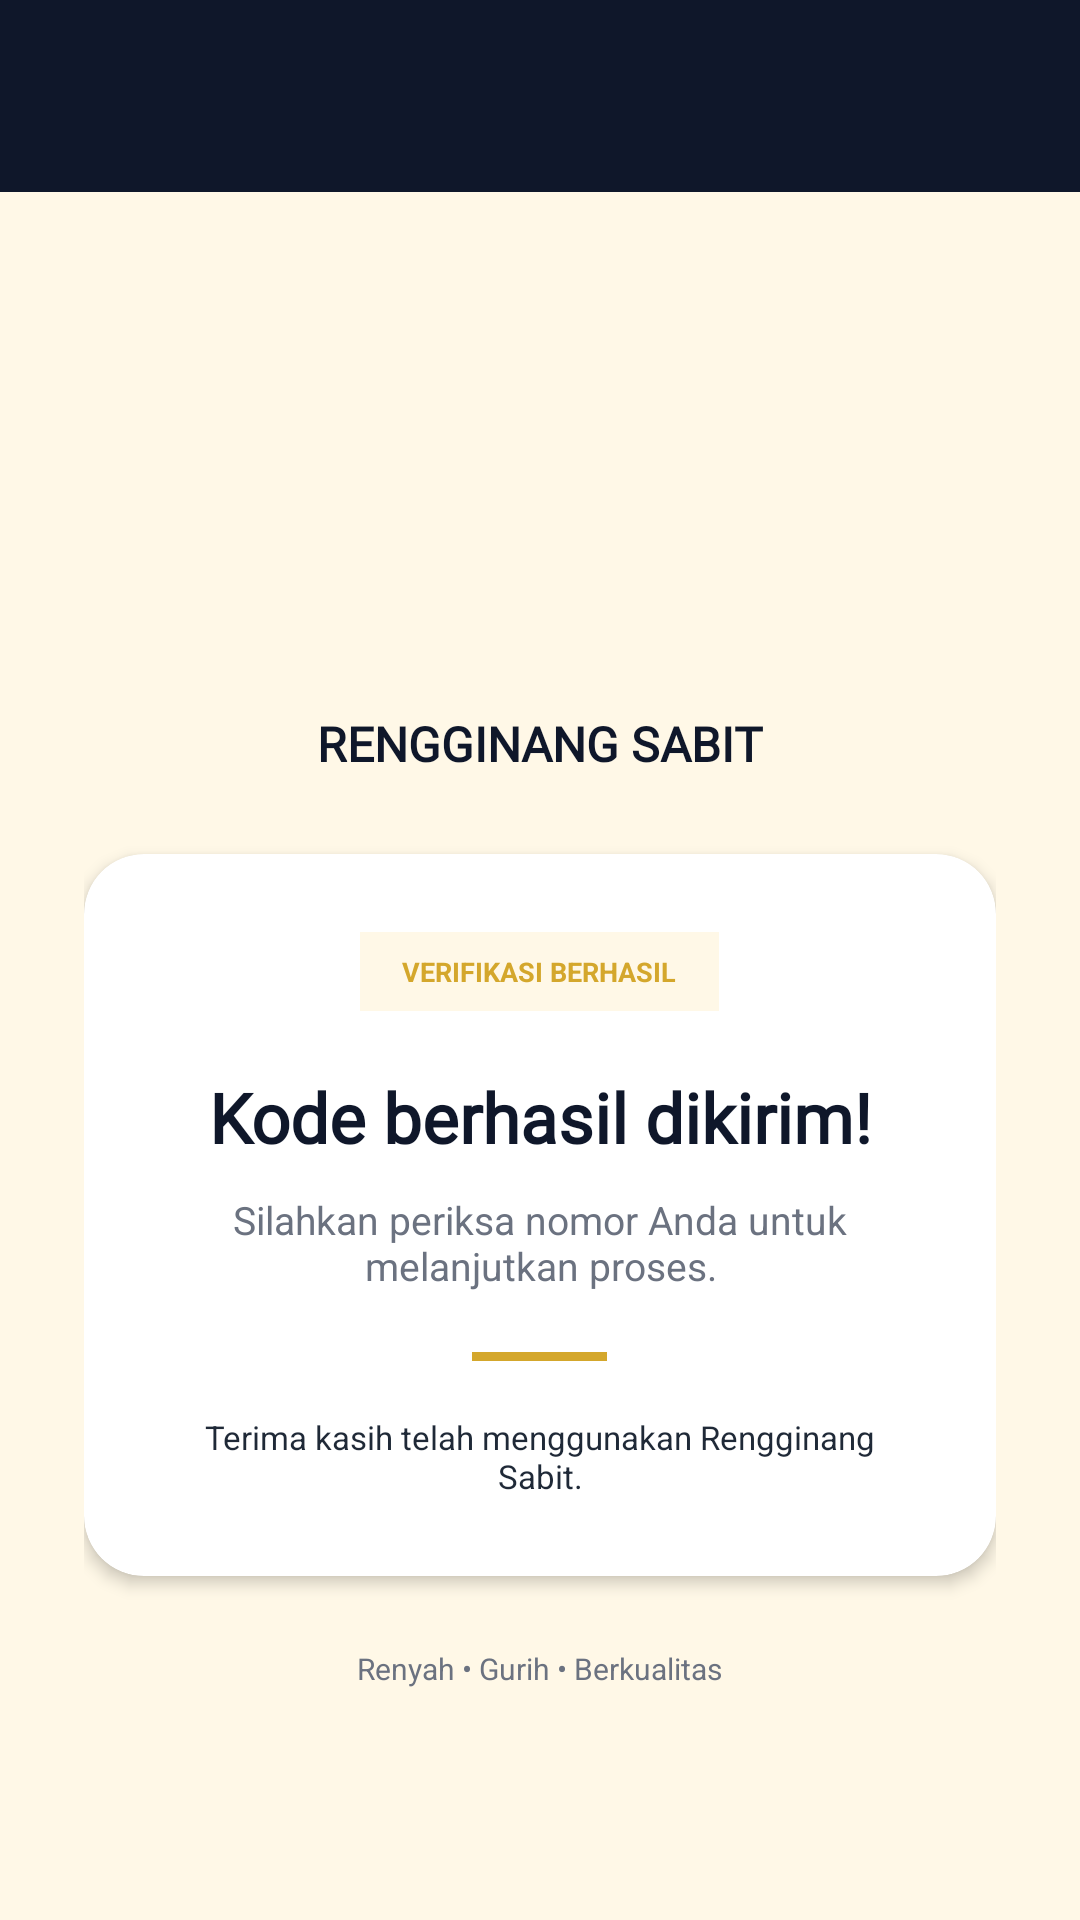

Produce the Android XML layout that renders to this screen, including the resource entries it uses.
<!-- AndroidManifest.xml: application theme Theme.RRFLAYS -->
<!-- res/layout/activity_third_result.xml -->
<?xml version="1.0" encoding="utf-8"?>
<LinearLayout
    xmlns:android="http://schemas.android.com/apk/res/android"
    xmlns:app="http://schemas.android.com/apk/res-auto"
    android:id="@+id/main"
    android:layout_width="match_parent"
    android:layout_height="match_parent"
    android:orientation="vertical"
    android:background="@color/sabit_cream">

    

    <androidx.appcompat.widget.Toolbar
        android:id="@+id/toolbar"
        android:layout_width="match_parent"
        android:layout_height="?attr/actionBarSize"
        android:background="@color/sabit_navy"
        android:titleTextColor="@color/white"
        android:subtitleTextColor="@color/white" />

    

    <LinearLayout
        android:layout_width="match_parent"
        android:layout_height="0dp"
        android:layout_weight="1"
        android:gravity="center"
        android:orientation="vertical"
        android:paddingStart="28dp"
        android:paddingEnd="28dp">

        <ImageView
            android:layout_width="82dp"
            android:layout_height="82dp"
            android:contentDescription="Logo Rengginang Sabit"
            android:scaleType="centerInside"
            android:src="@drawable/logo" />

        <TextView
            android:layout_width="wrap_content"
            android:layout_height="wrap_content"
            android:layout_marginTop="14dp"
            android:fontFamily="@font/archivo"
            android:text="RENGGINANG SABIT"
            android:textColor="@color/sabit_navy"
            android:textSize="16sp"
            android:textStyle="bold" />

        <androidx.cardview.widget.CardView
            android:layout_width="match_parent"
            android:layout_height="wrap_content"
            android:layout_marginTop="26dp"
            android:layout_marginBottom="24dp"
            app:cardBackgroundColor="@color/white"
            app:cardCornerRadius="20dp"
            app:cardElevation="3dp">

            <LinearLayout
                android:layout_width="match_parent"
                android:layout_height="wrap_content"
                android:gravity="center_horizontal"
                android:orientation="vertical"
                android:padding="26dp">

                <TextView
                    android:layout_width="wrap_content"
                    android:layout_height="wrap_content"
                    android:background="@color/sabit_cream"
                    android:paddingStart="14dp"
                    android:paddingTop="7dp"
                    android:paddingEnd="14dp"
                    android:paddingBottom="7dp"
                    android:text="VERIFIKASI BERHASIL"
                    android:textColor="@color/sabit_gold"
                    android:textSize="9sp"
                    android:textStyle="bold" />

                <TextView
                    android:layout_width="match_parent"
                    android:layout_height="wrap_content"
                    android:layout_marginTop="20dp"
                    android:fontFamily="@font/archivo"
                    android:gravity="center"
                    android:text="Kode berhasil dikirim!"
                    android:textColor="@color/sabit_navy"
                    android:textSize="23sp"
                    android:textStyle="bold" />

                <TextView
                    android:layout_width="match_parent"
                    android:layout_height="wrap_content"
                    android:layout_marginTop="10dp"
                    android:gravity="center"
                    android:text="Silahkan periksa nomor Anda untuk melanjutkan proses."
                    android:textColor="@color/sabit_gray"
                    android:textSize="13sp" />

                <View
                    android:layout_width="45dp"
                    android:layout_height="3dp"
                    android:layout_marginTop="20dp"
                    android:background="@color/sabit_gold" />

                <TextView
                    android:layout_width="match_parent"
                    android:layout_height="wrap_content"
                    android:layout_marginTop="18dp"
                    android:gravity="center"
                    android:text="Terima kasih telah menggunakan Rengginang Sabit."
                    android:textColor="@color/sabit_text"
                    android:textSize="11sp" />

            </LinearLayout>

        </androidx.cardview.widget.CardView>

        <TextView
            android:layout_width="wrap_content"
            android:layout_height="wrap_content"
            android:text="Renyah • Gurih • Berkualitas"
            android:textColor="@color/sabit_gray"
            android:textSize="10sp" />

    </LinearLayout>

</LinearLayout>
<!-- resources referenced by this layout -->
<resources>
  <color name="sabit_cream">#FFF8E7</color>
  <color name="sabit_gold">#D4A72C</color>
  <color name="sabit_gray">#6B7280</color>
  <color name="sabit_navy">#0F172A</color>
  <color name="sabit_text">#1F2937</color>
  <color name="white">#FFFFFFFF</color>
  <style name="Theme.RRFLAYS" parent="Base.Theme.RRFLAYS" />
  <style name="Base.Theme.RRFLAYS" parent="Theme.Material3.DayNight.NoActionBar">
          <item name="colorSecondaryContainer">@color/sabit_gold</item>
          <item name="android:windowBackground">@color/sabit_cream</item>
      </style>
</resources>
